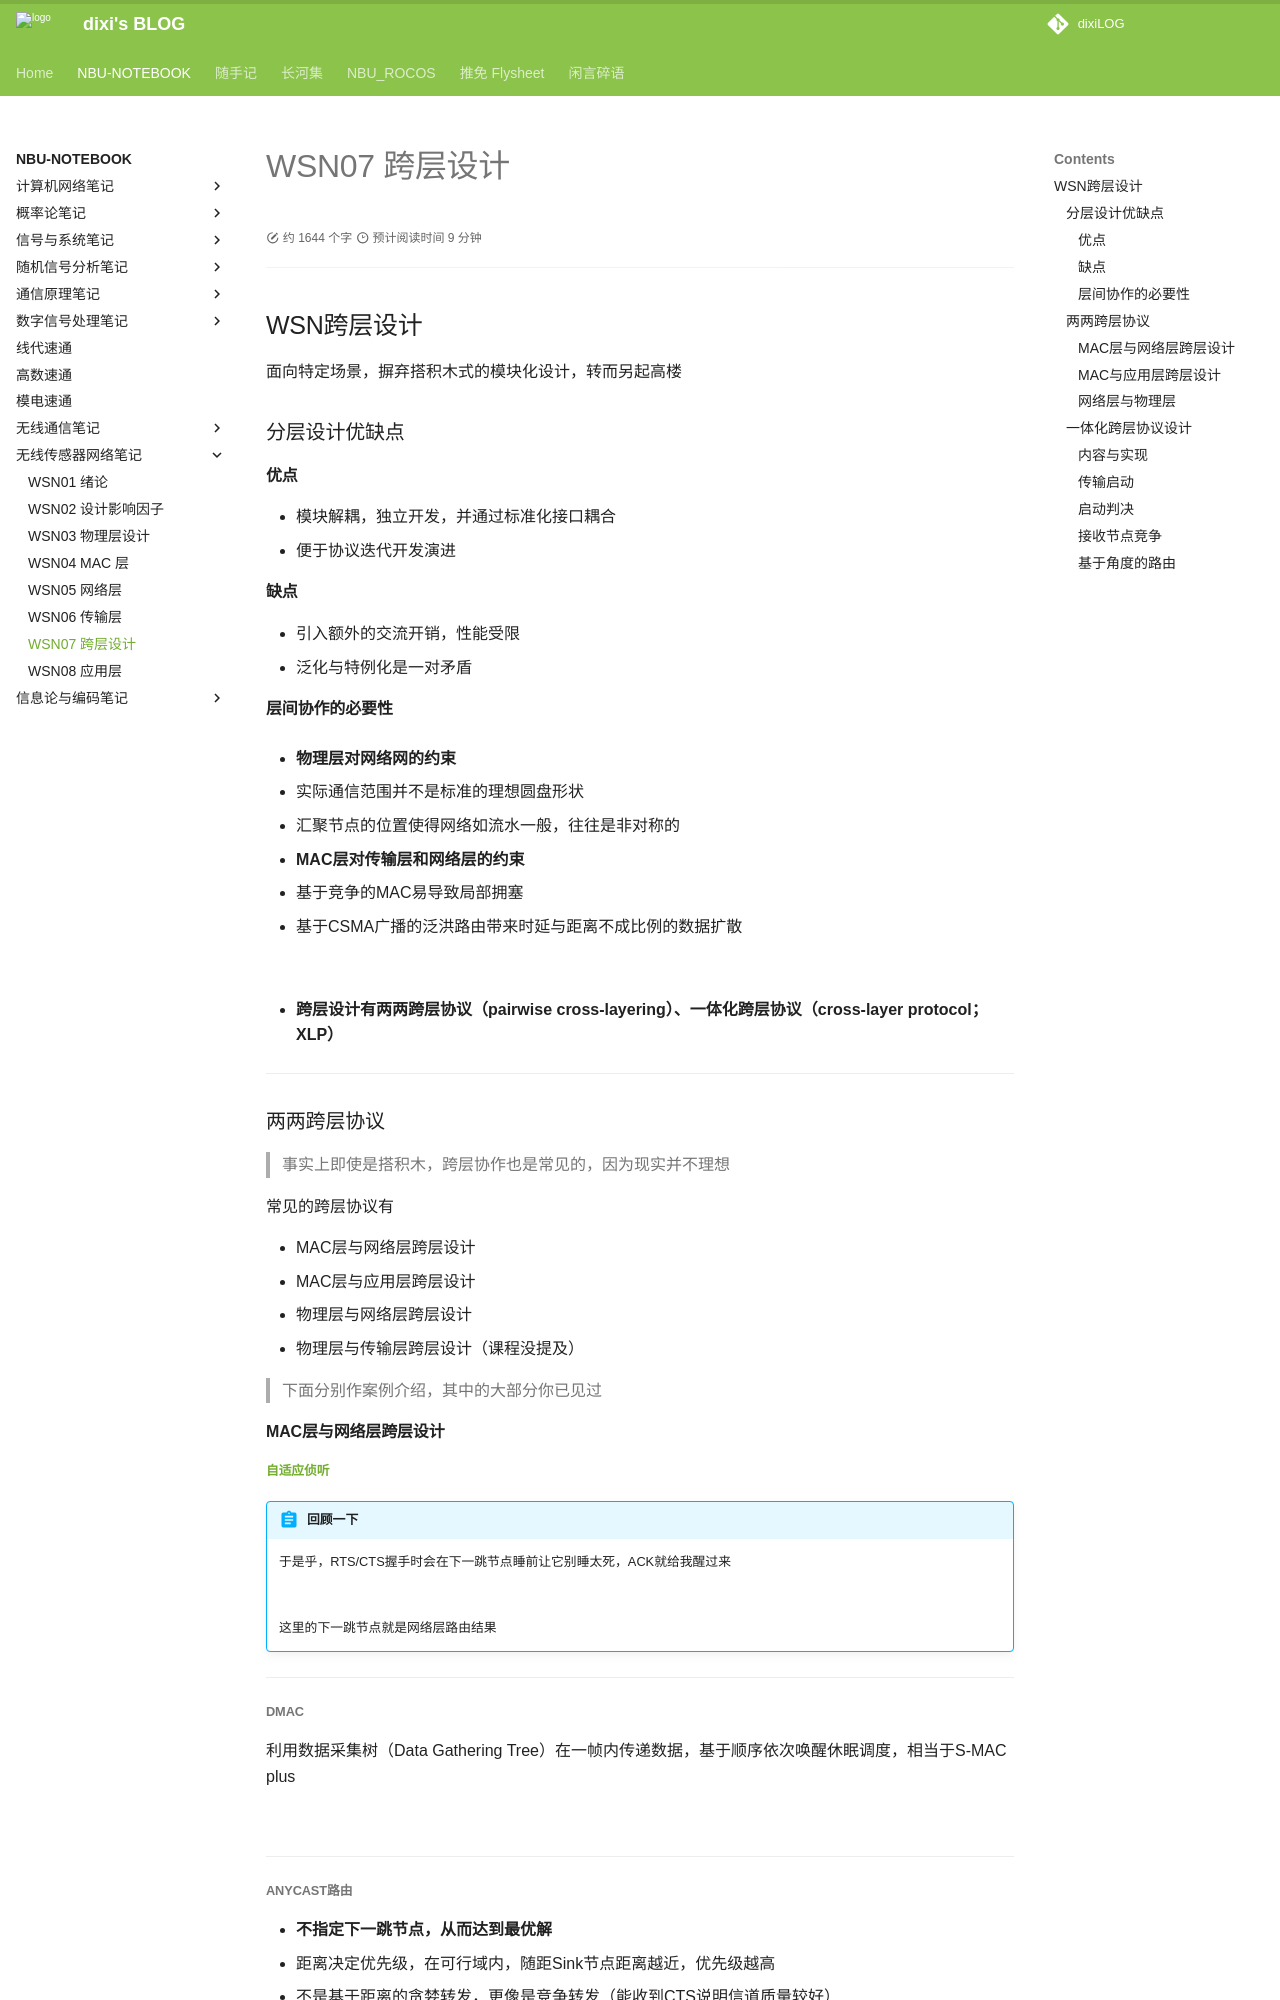

repository: dixiLOG/dixiLOG.github.io · page: NBU-NOTEBOOK/wirelessSensorNetwork/WSN07/index.html · generator: mkdocs

# WSN07 跨层设计

<div id="progress-container">
  <div id="progress-bar"></div>
</div>

## WSN跨层设计  

面向特定场景，摒弃搭积木式的模块化设计，转而另起高楼

### 分层设计优缺点

#### 优点

- 模块解耦，独立开发，并通过标准化接口耦合
- 便于协议迭代开发演进

#### 缺点

- 引入额外的交流开销，性能受限
- 泛化与特例化是一对矛盾

#### 层间协作的必要性

- **物理层对网络网的约束**

  - 实际通信范围并不是标准的理想圆盘形状
  - 汇聚节点的位置使得网络如流水一般，往往是非对称的
- **MAC层对传输层和网络层的约束**

  - 基于竞争的MAC易导致局部拥塞
  - 基于CSMA广播的泛洪路由带来时延与距离不成比例的数据扩散

![](https://cdn.jsdelivr.net/gh/dixiLOG/blogStatic/wireless-sensor-network-20260721-173359-authcode-807c694326.png){: .zoom}

- **跨层设计有两两跨层协议（pairwise cross-layering）、一体化跨层协议（cross-layer protocol；XLP）**

---

### 两两跨层协议

> 事实上即使是搭积木，跨层协作也是常见的，因为现实并不理想

常见的跨层协议有

- MAC层与网络层跨层设计
- MAC层与应用层跨层设计
- 物理层与网络层跨层设计
- 物理层与传输层跨层设计（课程没提及）

> 下面分别作案例介绍，其中的大部分你已见过

#### MAC层与网络层跨层设计

##### [自适应侦听](https://o2ywbvn10e.feishu.cn/docx/SsZodPCB6oGkOxxwesZcRH96nHd#share-PGSydxbpUoTyeyxeRm6cCDqTnxh)

!!! abstract "回顾一下"

    于是乎，RTS/CTS握手时会在下一跳节点睡前让它别睡太死，ACK就给我醒过来

    ![](https://cdn.jsdelivr.net/gh/dixiLOG/blogStatic/wireless-sensor-network-20260721-173359-authcode-b1d1387edd.png){: .zoom}

    这里的下一跳节点就是网络层路由结果

---

##### **DMAC**

利用数据采集树（Data Gathering Tree）在一帧内传递数据，基于顺序依次唤醒休眠调度，相当于S-MAC plus

![](https://cdn.jsdelivr.net/gh/dixiLOG/blogStatic/wireless-sensor-network-20260721-173359-authcode-298824c807.png){: .zoom}

---

##### **Anycast路由**

- **不指定下一跳节点，从而达到最优解**
- 距离决定优先级，在可行域内，随距Sink节点距离越近，优先级越高
- 不是基于距离的贪婪转发，更像是竞争转发（能收到CTS说明信道质量较好）

![](https://cdn.jsdelivr.net/gh/dixiLOG/blogStatic/wireless-sensor-network-20260721-173359-authcode-61ab18de03.png){: .zoom}

---

#### MAC与应用层跨层设计
